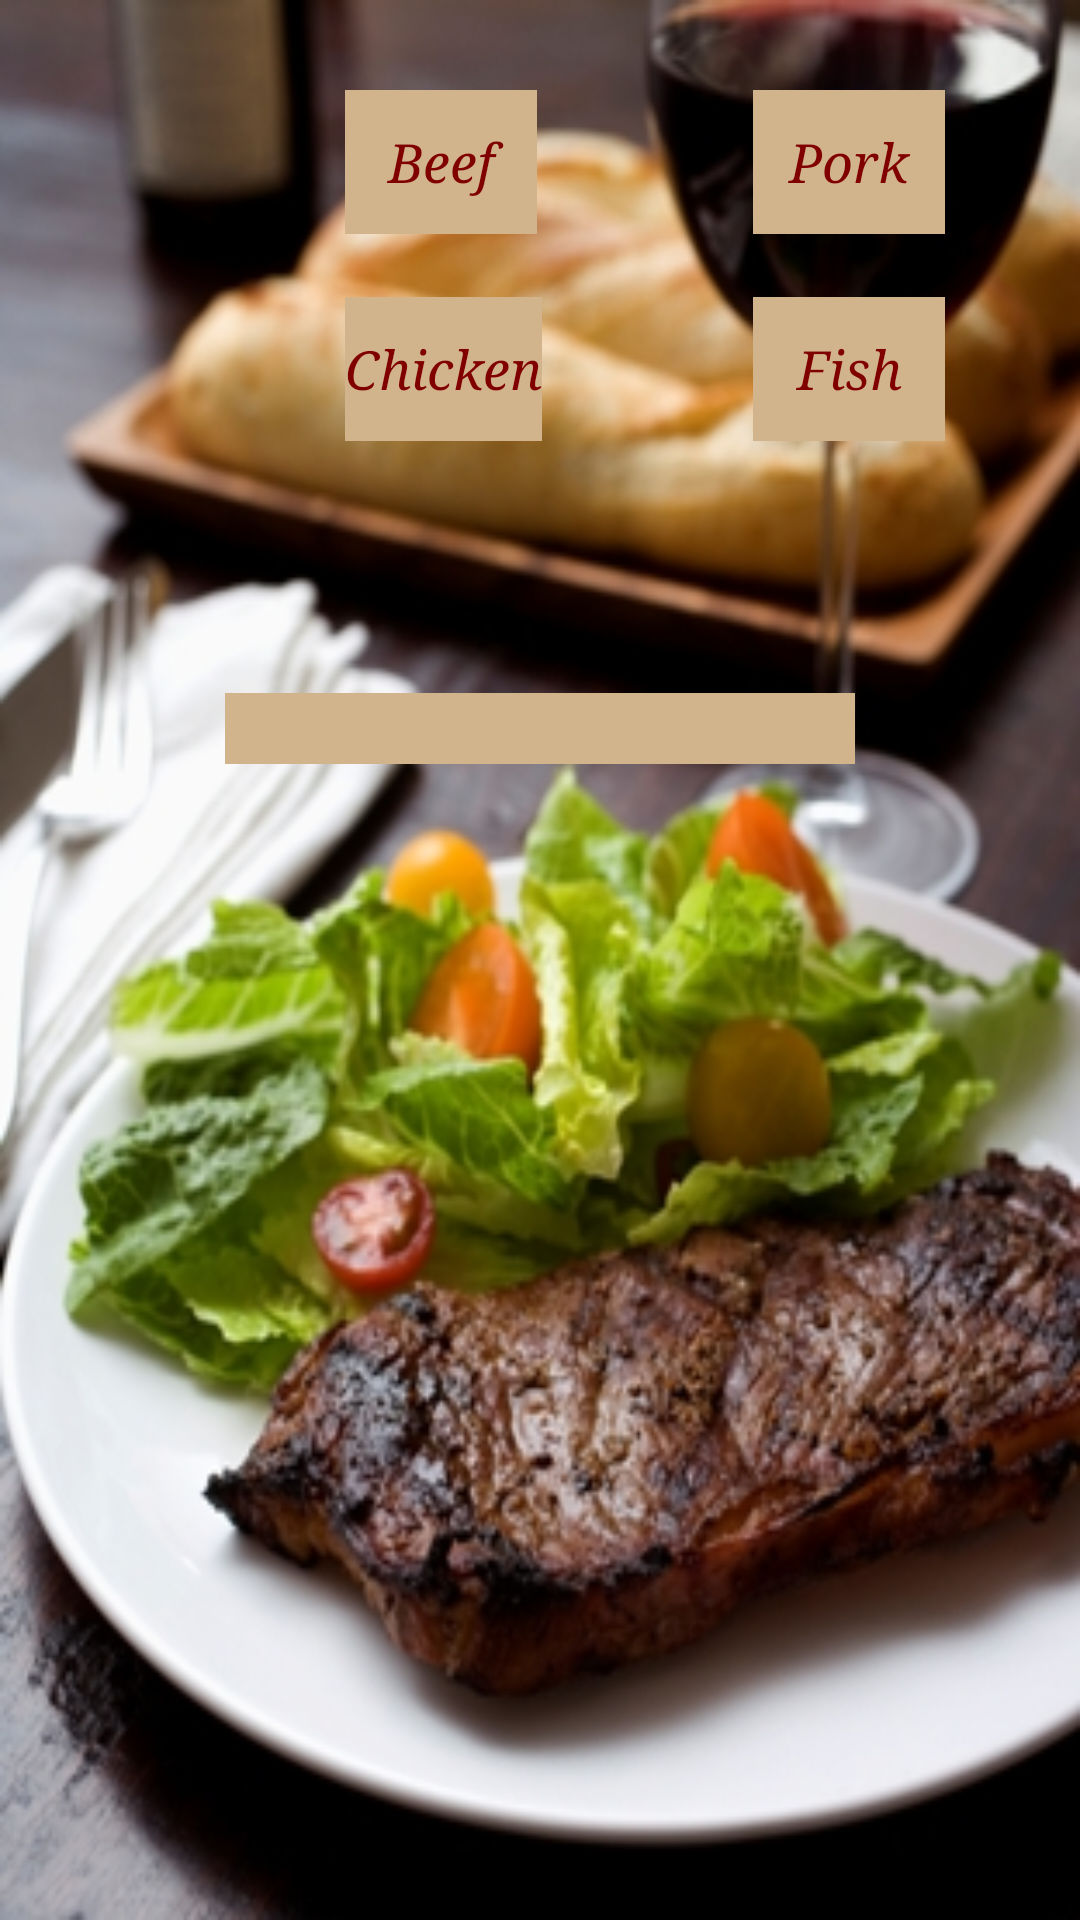

Android layout source for this screen:
<!-- AndroidManifest.xml: application theme AppTheme -->
<!-- res/layout/activity_foodtowine_meat.xml -->
<RelativeLayout xmlns:android="http://schemas.android.com/apk/res/android"
	android:screenOrientation="portrait"
    xmlns:tools="http://schemas.android.com/tools"
    android:id="@+id/RelativeLayout2"
    android:layout_width="match_parent"
    android:layout_height="match_parent"
    android:background="@drawable/foodtowine"
    tools:context=".FoodtoWine" >

    <Button
        android:id="@+id/buttonCheese"
        android:layout_width="wrap_content"
        android:layout_height="wrap_content"
        android:layout_alignLeft="@+id/buttonMeat"
        android:layout_below="@+id/buttonMeat"
        android:layout_marginTop="21dp"
        android:background="@color/Tan"
        android:onClick="pickChicken"
        android:text="Chicken"
        android:textColor="@color/maroon"
        android:textColorLink="@color/maroon"
        android:textStyle="italic"
        android:typeface="serif" />

    <Button
        android:id="@+id/RelativeLayout1"
        android:layout_width="wrap_content"
        android:layout_height="wrap_content"
        android:layout_above="@+id/buttonCheese"
        android:layout_alignParentRight="true"
        android:layout_marginRight="45dp"
        android:background="@color/Tan"
        android:onClick="pickPork"
        android:text="Pork"
        android:textColor="@color/maroon"
        android:textColorLink="@color/maroon"
        android:textStyle="italic"
        android:typeface="serif" />

    <Button
        android:id="@+id/buttonMeat"
        android:layout_width="wrap_content"
        android:layout_height="wrap_content"
        android:layout_alignParentTop="true"
        android:layout_marginRight="72dp"
        android:layout_marginTop="30dp"
        android:layout_toLeftOf="@+id/RelativeLayout1"
        android:background="@color/Tan"
        android:onClick="pickBeef"
        android:text="Beef"
        android:textColor="@color/maroon"
        android:textColorLink="@color/maroon"
        android:textStyle="italic"
        android:typeface="serif" />

    <Button
        android:id="@+id/ButtonFish"
        android:layout_width="wrap_content"
        android:layout_height="wrap_content"
        android:layout_alignBaseline="@+id/buttonCheese"
        android:layout_alignBottom="@+id/buttonCheese"
        android:layout_alignRight="@+id/RelativeLayout1"
        android:background="@color/Tan"
        android:onClick="pickFish"
        android:text="Fish"
        android:textColor="@color/maroon"
        android:textColorLink="@color/maroon"
        android:textStyle="italic"
        android:typeface="serif" />

    <EditText
        android:id="@+id/Meat"
        android:cursorVisible="false"
        android:layout_width="wrap_content"
        android:layout_height="wrap_content"
        android:layout_below="@+id/buttonCheese"
        android:layout_centerHorizontal="true"
        android:layout_marginTop="84dp"
        android:background="@color/Tan"
        android:clickable="false"
        android:ems="10"
        android:inputType="textMultiLine|textNoSuggestions"
        android:textAlignment="center"
        android:textColor="@color/maroon"
        android:textColorLink="@color/maroon"
        android:textStyle="italic"
        android:focusable="false"
        android:typeface="serif" />

</RelativeLayout>
<!-- resources referenced by this layout -->
<resources>
  <color name="Tan">#D2B48C</color>
  <color name="maroon">#800000</color>
  <!-- drawable foodtowine: jpg bitmap (drawable-hdpi, 110941 bytes) -->
  <style name="AppTheme" parent="AppBaseTheme">
          
          <item name="android:actionBarStyle">@style/MyActionBar</item>
      </style>
  <style name="AppBaseTheme" parent="android:Theme.Holo">
          
      </style>
  <style name="MyActionBar" parent="@android:style/Widget.Holo.ActionBar.Solid">
          <item name="android:titleTextStyle">@style/MyActionBar.TitleText</item>
          <item name="android:textColor">@android:color/white</item>
          <item name="android:subtitleTextStyle">@style/MyActionBar.SubTitleText</item>
      </style>
  <style name="MyActionBar.TitleText" parent="@android:style/TextAppearance.Holo.Widget.ActionBar.Title">
          <item name="android:textColor">@android:color/white</item>
      </style>
  <style name="MyActionBar.SubTitleText" parent="@android:style/TextAppearance.Holo.Widget.ActionBar.Subtitle">
          <item name="android:textColor">@color/Gray</item>
      </style>
  <color name="Gray">#808080</color>
</resources>
